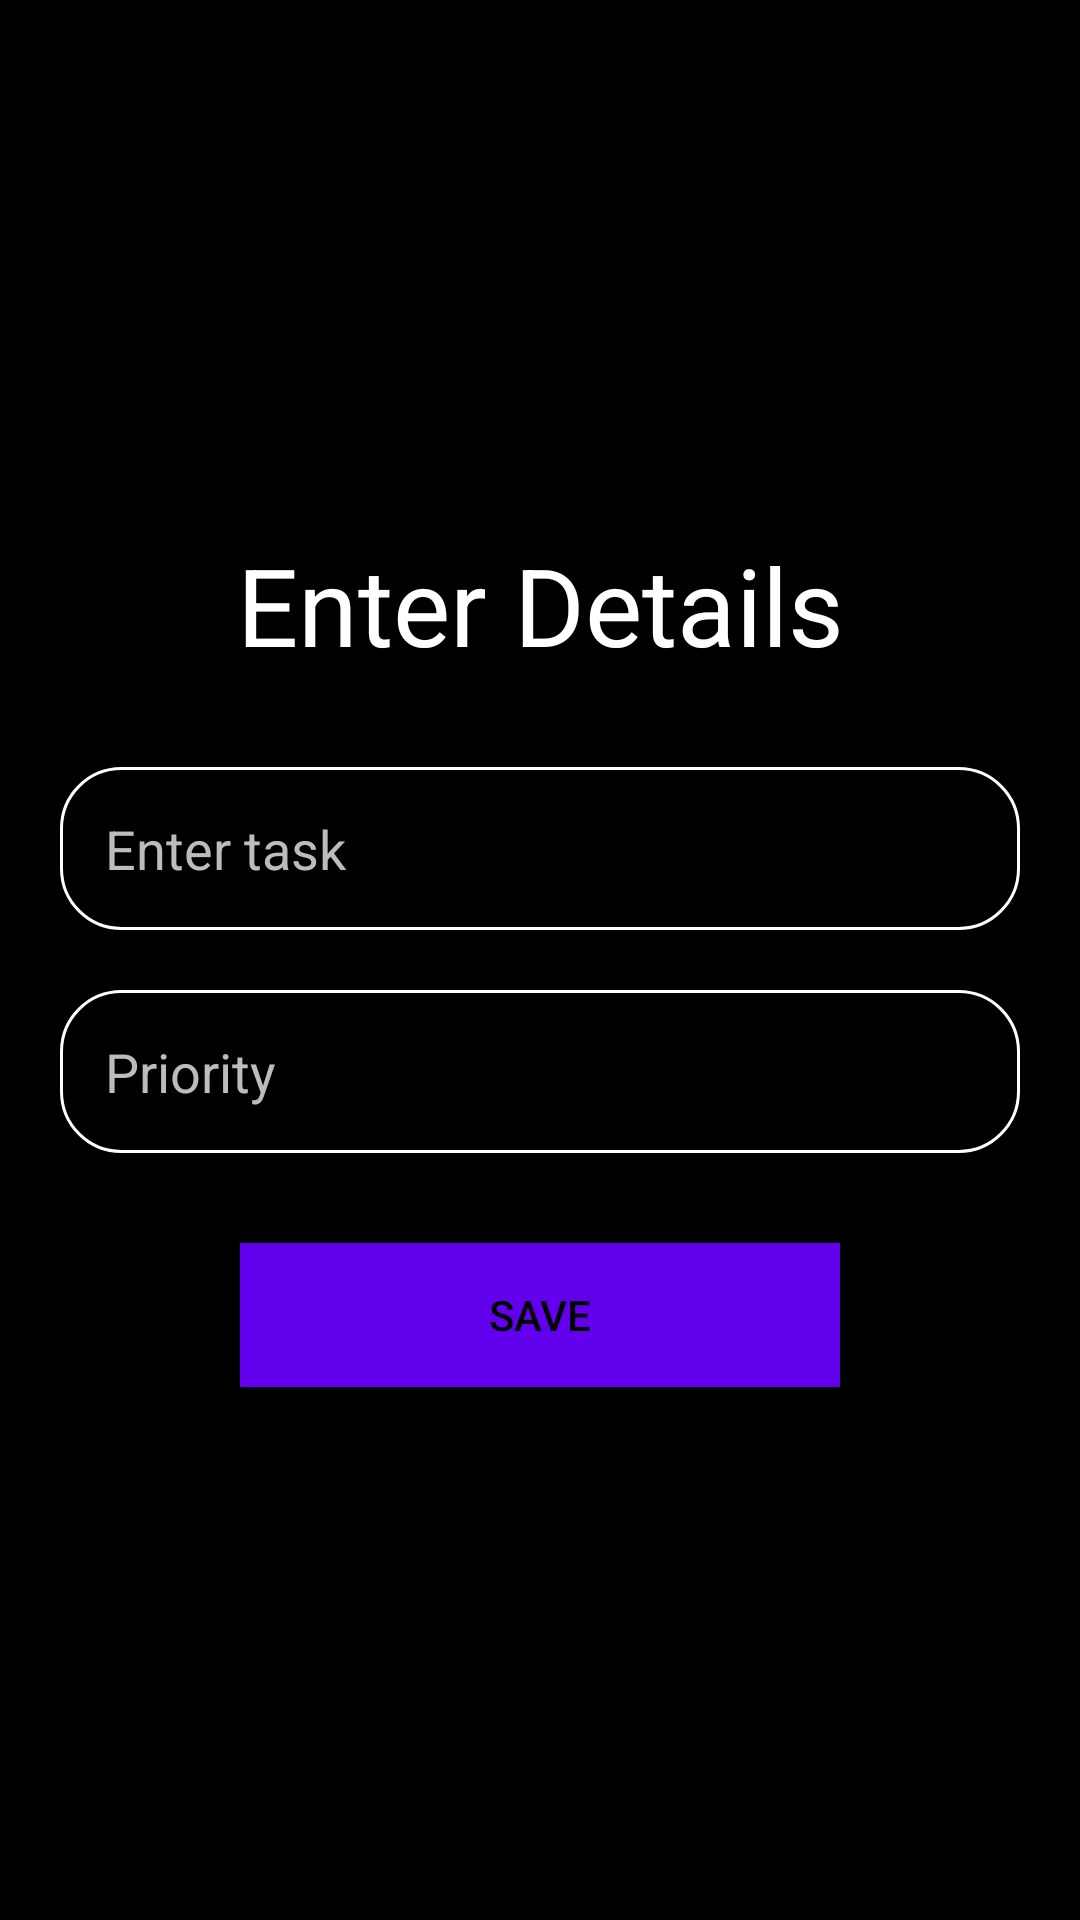

Write the Android layout XML for this screen, with the resource values it uses.
<!-- AndroidManifest.xml: application theme Theme.ToDoApplication -->
<!-- res/layout/activity_create_card.xml -->
<?xml version="1.0" encoding="utf-8"?>
<LinearLayout xmlns:android="http://schemas.android.com/apk/res/android"

   xmlns:app="http://schemas.android.com/apk/res-auto" xmlns:tools="http://schemas.android.com/tools"
    android:orientation="vertical"
    android:layout_width="match_parent"
    android:layout_height="match_parent"
    android:background="@color/black"
    android:gravity="center"
    android:padding="20dp">
    <TextView
        android:id="@+id/details"
        android:layout_width="match_parent"
        android:layout_height="wrap_content"
        android:text="Enter Details"
        android:textColor="@color/white"
        android:textSize="36sp"
        android:gravity="center"
        android:fontFamily="sans-serif"/>
    <EditText
        android:id="@+id/create_title"
        android:layout_width="match_parent"
        android:layout_height="wrap_content"
        android:hint="Enter task"
        android:background="@drawable/custom_edittext"
        android:layout_marginTop="30dp"
        android:padding="15dp"
        android:textColorHint="#BFBBBB"
        android:textColor="@color/white"/>
   <EditText
       android:id="@+id/create_priority"
       android:layout_width="match_parent"
       android:layout_height="wrap_content"
       android:layout_marginTop="20dp"
       android:hint="Priority"
       android:padding="15dp"
       android:background="@drawable/custom_edittext"
       android:textColorHint="#BFBBBB"
       android:textColor="@color/white"/>
    <Button
        android:id="@+id/save_button"
        android:layout_width="200dp"
        android:layout_height="wrap_content"
        android:layout_marginTop="30dp"
        android:text="Save"
        android:textColor="@color/black"
        android:background="@color/purple_500"/>
</LinearLayout>
<!-- resources referenced by this layout -->
<resources>
  <!-- drawable custom_edittext (drawable) -->
  <?xml version="1.0" encoding="utf-8"?>
  <shape android:shape="rectangle" xmlns:android="http://schemas.android.com/apk/res/android">
  <solid android:color="@color/black" />
  <stroke android:color="@color/white" android:width="1dp"/>
  <corners android:radius="20dp"/>
  </shape>
  <style name="Theme.ToDoApplication" parent="Theme.AppCompat.Light.NoActionBar">
          
          <item name="colorPrimary">@color/purple_500</item>
          <item name="colorPrimaryVariant">@color/purple_700</item>
          <item name="colorOnPrimary">@color/white</item>
          
          <item name="colorSecondary">@color/teal_200</item>
          <item name="colorSecondaryVariant">@color/teal_700</item>
          <item name="colorOnSecondary">@color/black</item>
          
          <item name="android:statusBarColor" tools:targetApi="l">?attr/colorPrimaryVariant</item>
          
      </style>
  <!-- not gathered from this repository: default colours our renderer supplied (Android Studio template values) -->
  <color name="purple_500">#FF6200EE</color>
  <color name="purple_700">#FF3700B3</color>
  <color name="teal_200">#FF03DAC5</color>
  <color name="teal_700">#FF018786</color>
  <color name="black">#FF000000</color>
  <color name="white">#FFFFFFFF</color>
</resources>
